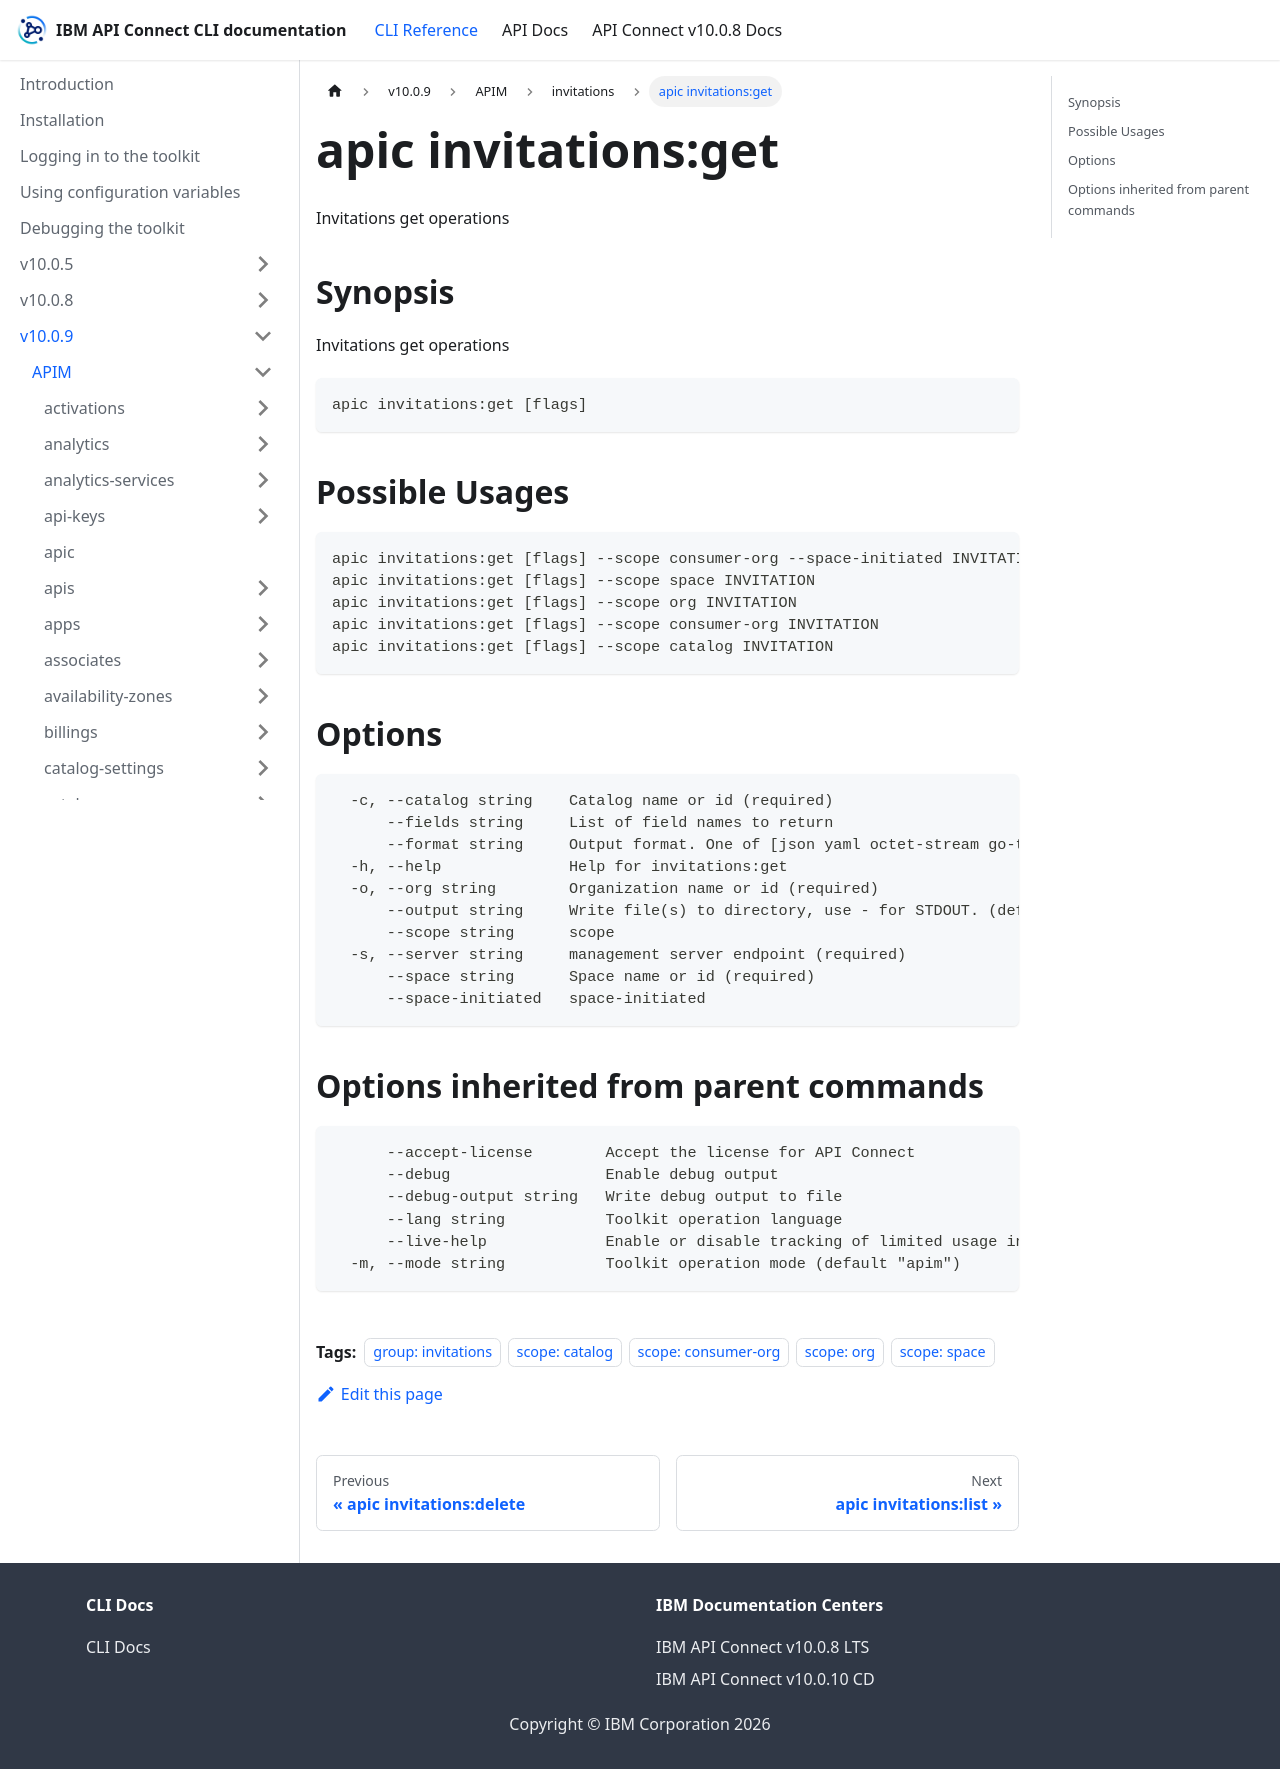

repository: ibm-apiconnect/clidocs · page: docs/v1009/apim/invitations/apic_invitations_get.html · generator: docusaurus

---
tags:
- "group: invitations"
- "scope: catalog"
- "scope: consumer-org"
- "scope: org"
- "scope: space"
---
# apic invitations:get

Invitations get operations

## Synopsis

Invitations get operations

```
apic invitations:get [flags]
```

## Possible Usages

```
apic invitations:get [flags] --scope consumer-org --space-initiated INVITATION
apic invitations:get [flags] --scope space INVITATION
apic invitations:get [flags] --scope org INVITATION
apic invitations:get [flags] --scope consumer-org INVITATION
apic invitations:get [flags] --scope catalog INVITATION
```

## Options

```
  -c, --catalog string    Catalog name or id (required)
      --fields string     List of field names to return
      --format string     Output format. One of [json yaml octet-stream go-template=... go-template-file=...], defaults to yaml.
  -h, --help              Help for invitations:get
  -o, --org string        Organization name or id (required)
      --output string     Write file(s) to directory, use - for STDOUT. (default: cwd)
      --scope string      scope
  -s, --server string     management server endpoint (required)
      --space string      Space name or id (required)
      --space-initiated   space-initiated
```

## Options inherited from parent commands

```
      --accept-license        Accept the license for API Connect
      --debug                 Enable debug output
      --debug-output string   Write debug output to file
      --lang string           Toolkit operation language
      --live-help             Enable or disable tracking of limited usage information
  -m, --mode string           Toolkit operation mode (default "apim")
```
